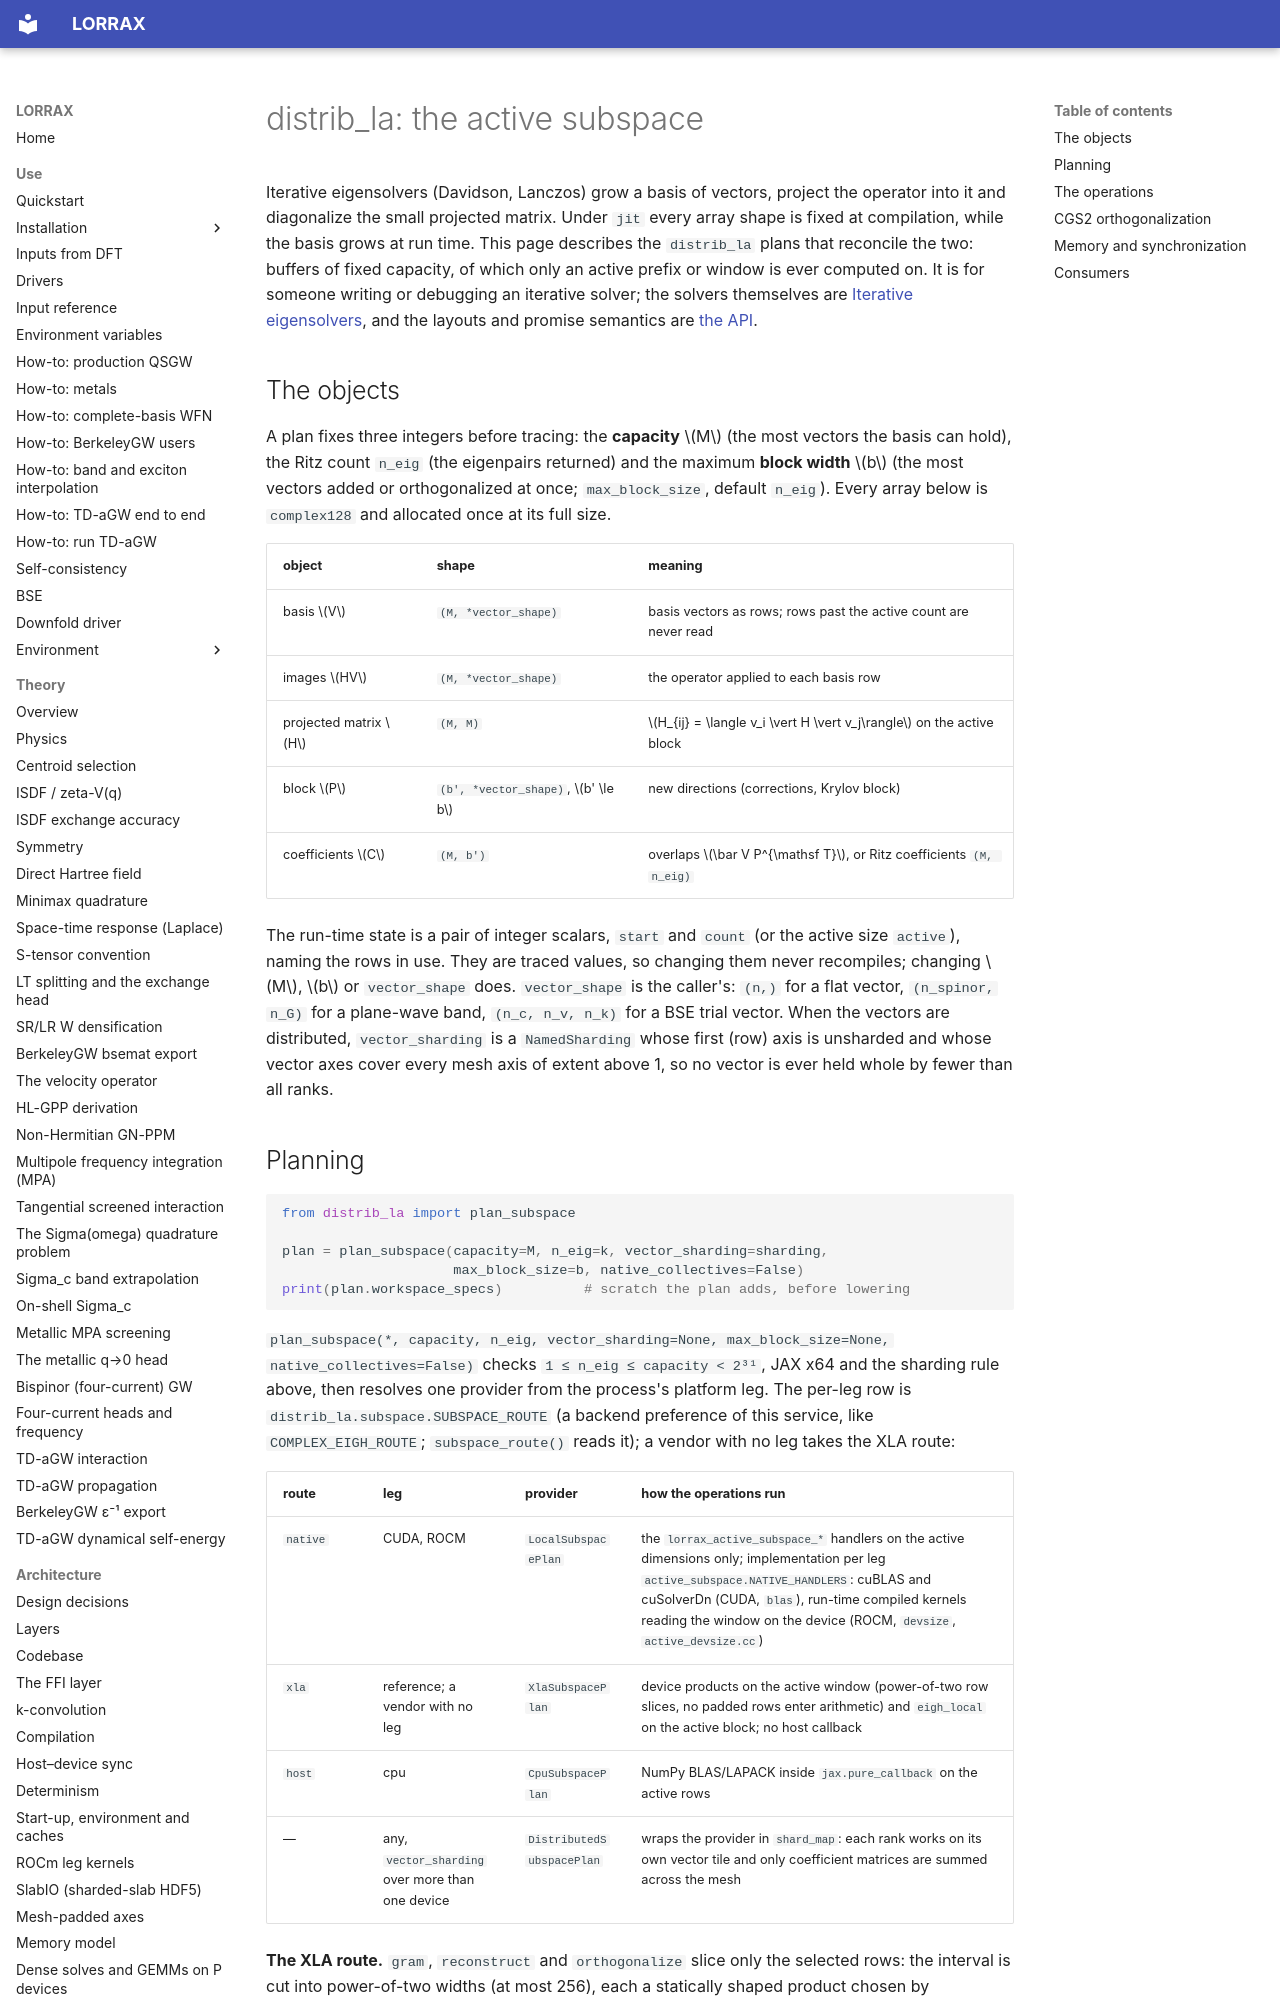

repository: jackmcarthur/lorrax · page: services/distrib_la/subspace/index.html · generator: mkdocs

# distrib_la: the active subspace

Iterative eigensolvers (Davidson, Lanczos) grow a basis of vectors, project
the operator into it and diagonalize the small projected matrix. Under `jit`
every array shape is fixed at compilation, while the basis grows at run time.
This page describes the `distrib_la` plans that reconcile the two: buffers of
fixed capacity, of which only an active prefix or window is ever computed on.
It is for someone writing or debugging an iterative solver; the solvers
themselves are [Iterative eigensolvers](../../architecture/iterative_eigensolvers.md),
and the layouts and promise semantics are [the API](api.md).

## The objects

A plan fixes three integers before tracing: the **capacity** $M$ (the most
vectors the basis can hold), the Ritz count `n_eig` (the eigenpairs returned)
and the maximum **block width** $b$ (the most vectors added or orthogonalized
at once; `max_block_size`, default `n_eig`). Every array below is `complex128`
and allocated once at its full size.

| object | shape | meaning |
|---|---|---|
| basis $V$ | `(M, *vector_shape)` | basis vectors as rows; rows past the active count are never read |
| images $HV$ | `(M, *vector_shape)` | the operator applied to each basis row |
| projected matrix $H$ | `(M, M)` | $H_{ij} = \langle v_i \vert H \vert v_j\rangle$ on the active block |
| block $P$ | `(b', *vector_shape)`, $b' \le b$ | new directions (corrections, Krylov block) |
| coefficients $C$ | `(M, b')` | overlaps $\bar V P^{\mathsf T}$, or Ritz coefficients `(M, n_eig)` |

The run-time state is a pair of integer scalars, `start` and `count` (or the
active size `active`), naming the rows in use. They are traced values, so
changing them never recompiles; changing $M$, $b$ or `vector_shape` does.
`vector_shape` is the caller's: `(n,)` for a flat vector, `(n_spinor,
n_G)` for a plane-wave band, `(n_c, n_v, n_k)` for a BSE trial vector. When the
vectors are distributed, `vector_sharding` is a `NamedSharding` whose first
(row) axis is unsharded and whose vector axes cover every mesh axis of extent
above 1, so no vector is ever held whole by fewer than all ranks.
